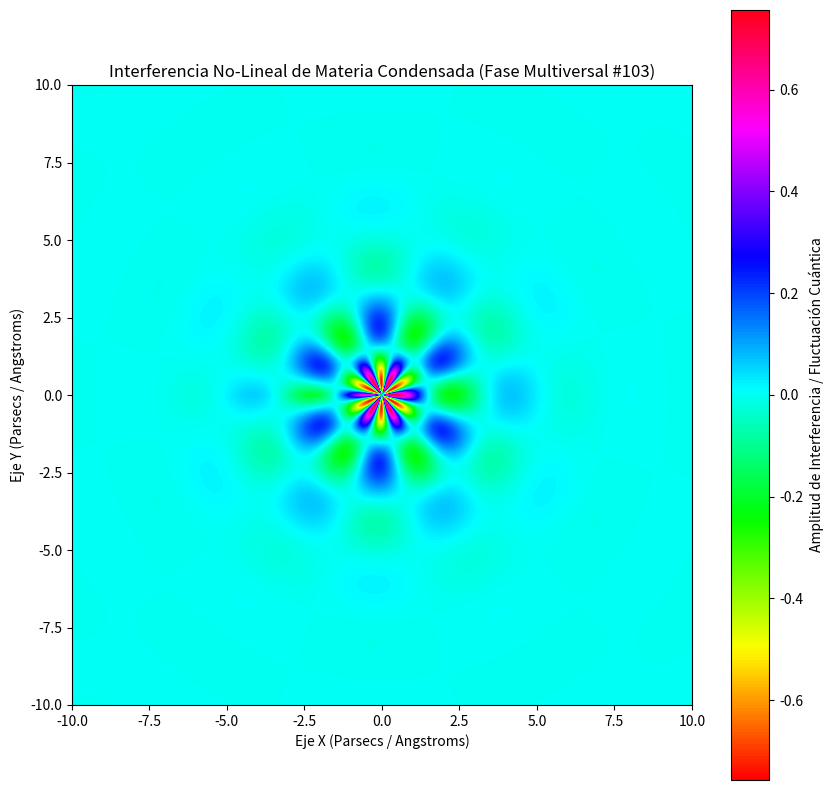

This figure's Python source:
%matplotlib inline
# Simulación Multiversal: Materia Condensada - Variante 103
import numpy as np
import matplotlib.pyplot as plt

# Parámetros Físicos No-Lineales
omega_1 = 1.632
omega_2 = 5.833
lambda_decay = 0.626
phase_shift = 0.658

x = np.linspace(-10, 10, 800)
y = np.linspace(-10, 10, 800)
X, Y = np.meshgrid(x, y)

# Dinámica de Fluidos / Campos Tensor-Escalares (Fase Multiversal)
R = np.sqrt(X**2 + Y**2) + 1e-5
Z = (np.sin(omega_1 * R + phase_shift) * np.cos(omega_2 * np.arctan2(Y, X))) * np.exp(-lambda_decay * R)

plt.figure(figsize=(10, 10))
plt.imshow(Z, cmap='hsv', extent=[-10, 10, -10, 10], origin='lower')
plt.colorbar(label='Amplitud de Interferencia / Fluctuación Cuántica')
plt.title(r'Interferencia No-Lineal de Materia Condensada (Fase Multiversal #103)')
plt.xlabel('Eje X (Parsecs / Angstroms)')
plt.ylabel('Eje Y (Parsecs / Angstroms)')
plt.show()
